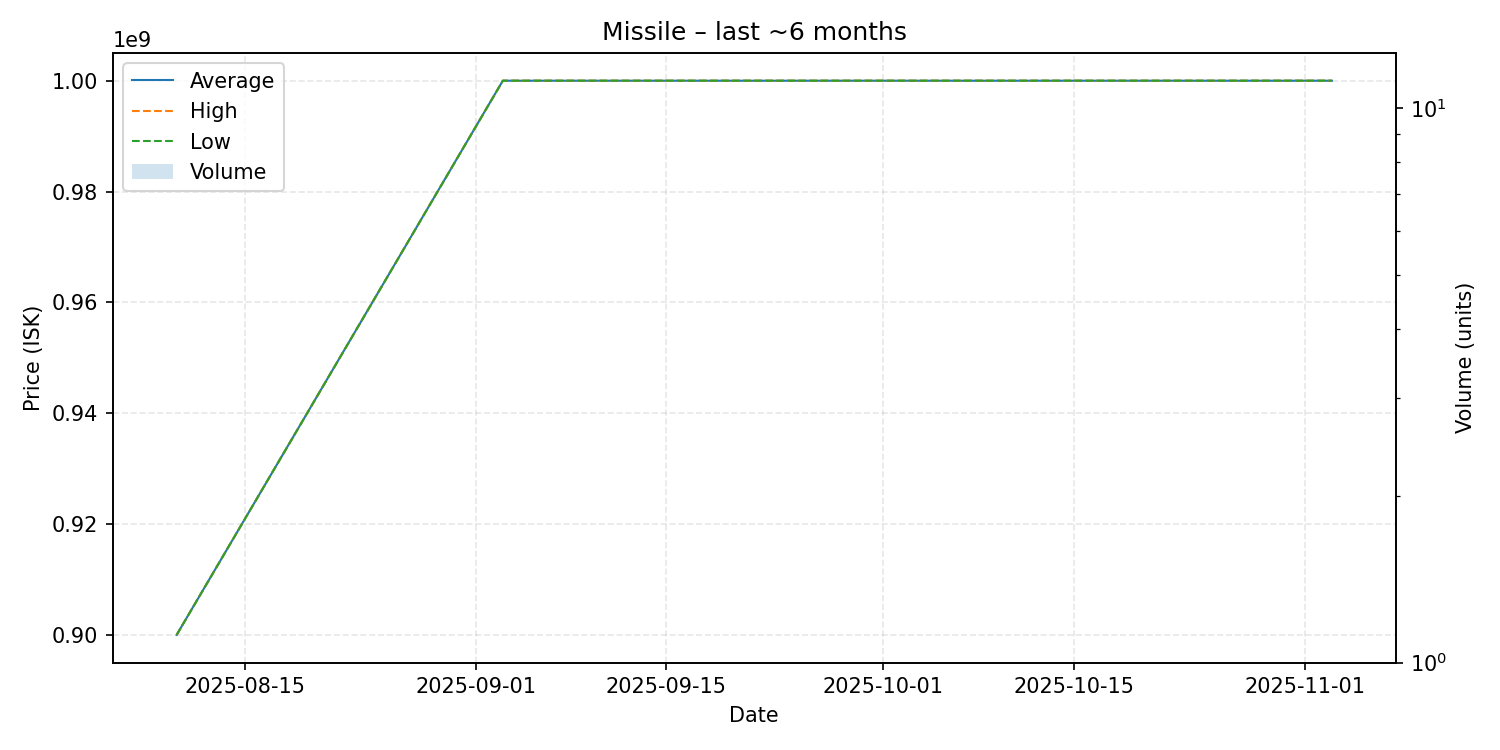

The table this chart was drawn from, first rows:
date, average, highest, lowest, order_count, volume
2025-08-10, 900000000, 900000000, 900000000, 1, 1
2025-09-03, 1000000000, 1000000000, 1000000000, 1, 1
2025-09-08, 1000000000, 1000000000, 1000000000, 1, 1
2025-09-20, 1000000000, 1000000000, 1000000000, 1, 1
2025-10-13, 1000000000, 1000000000, 1000000000, 1, 1
2025-11-03, 1000000000, 1000000000, 1000000000, 1, 1
